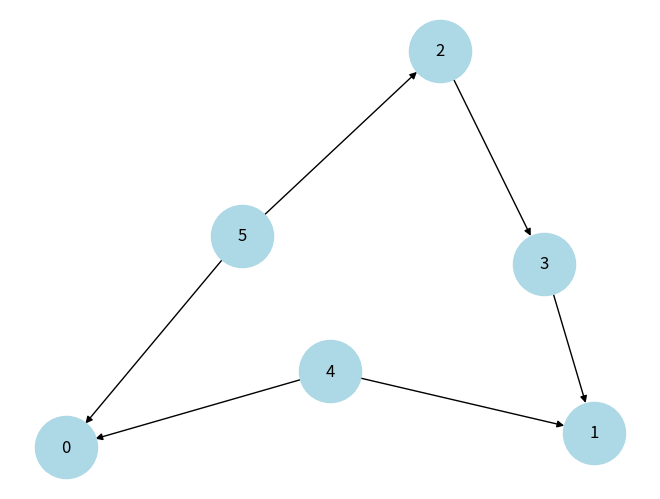

Python code for this plot:
from collections import defaultdict, deque
import networkx as nx
import matplotlib.pyplot as plt

class Graph:
    def __init__(self, vertices):
        self.V = vertices
        self.graph = defaultdict(list)

    def add_edge(self, u, v):
        self.graph[u].append(v)

    def print_graph(self):
        for vertex in range(self.V):
         print(f"{vertex} -> {self.graph[vertex]}")

    def draw_graph(self):
        G = nx.DiGraph()
        for u in self.graph:
            for v in self.graph[u]:
                G.add_edge(u, v)

            pos = nx.spring_layout(G)
        nx.draw(G, pos, with_labels=True, node_color='lightblue',
            node_size=2000, font_size=12, arrows=True)
        plt.show()

    def topological_sort(self):
        in_degree = [0] * self.V

        for u in self.graph:
            for v in self.graph[u]:
                in_degree[v] += 1

        queue = deque()
        for i in range(self.V):
            if in_degree[i] == 0:
                queue.append(i)

        topo_order = []
        count = 0

        while queue:
            u = queue.popleft()
            topo_order.append(u)

            for v in self.graph[u]:
                in_degree[v] -= 1
                if in_degree[v] == 0:
                    queue.append(v)

            count += 1

        if count != self.V:
            return None

        return topo_order


g = Graph(6)
g.add_edge(5, 2)
g.add_edge(5, 0)
g.add_edge(4, 0)
g.add_edge(4, 1)
g.add_edge(2, 3)
g.add_edge(3, 1)

g.print_graph()
g.draw_graph()
print("Topological Order:", g.topological_sort())
